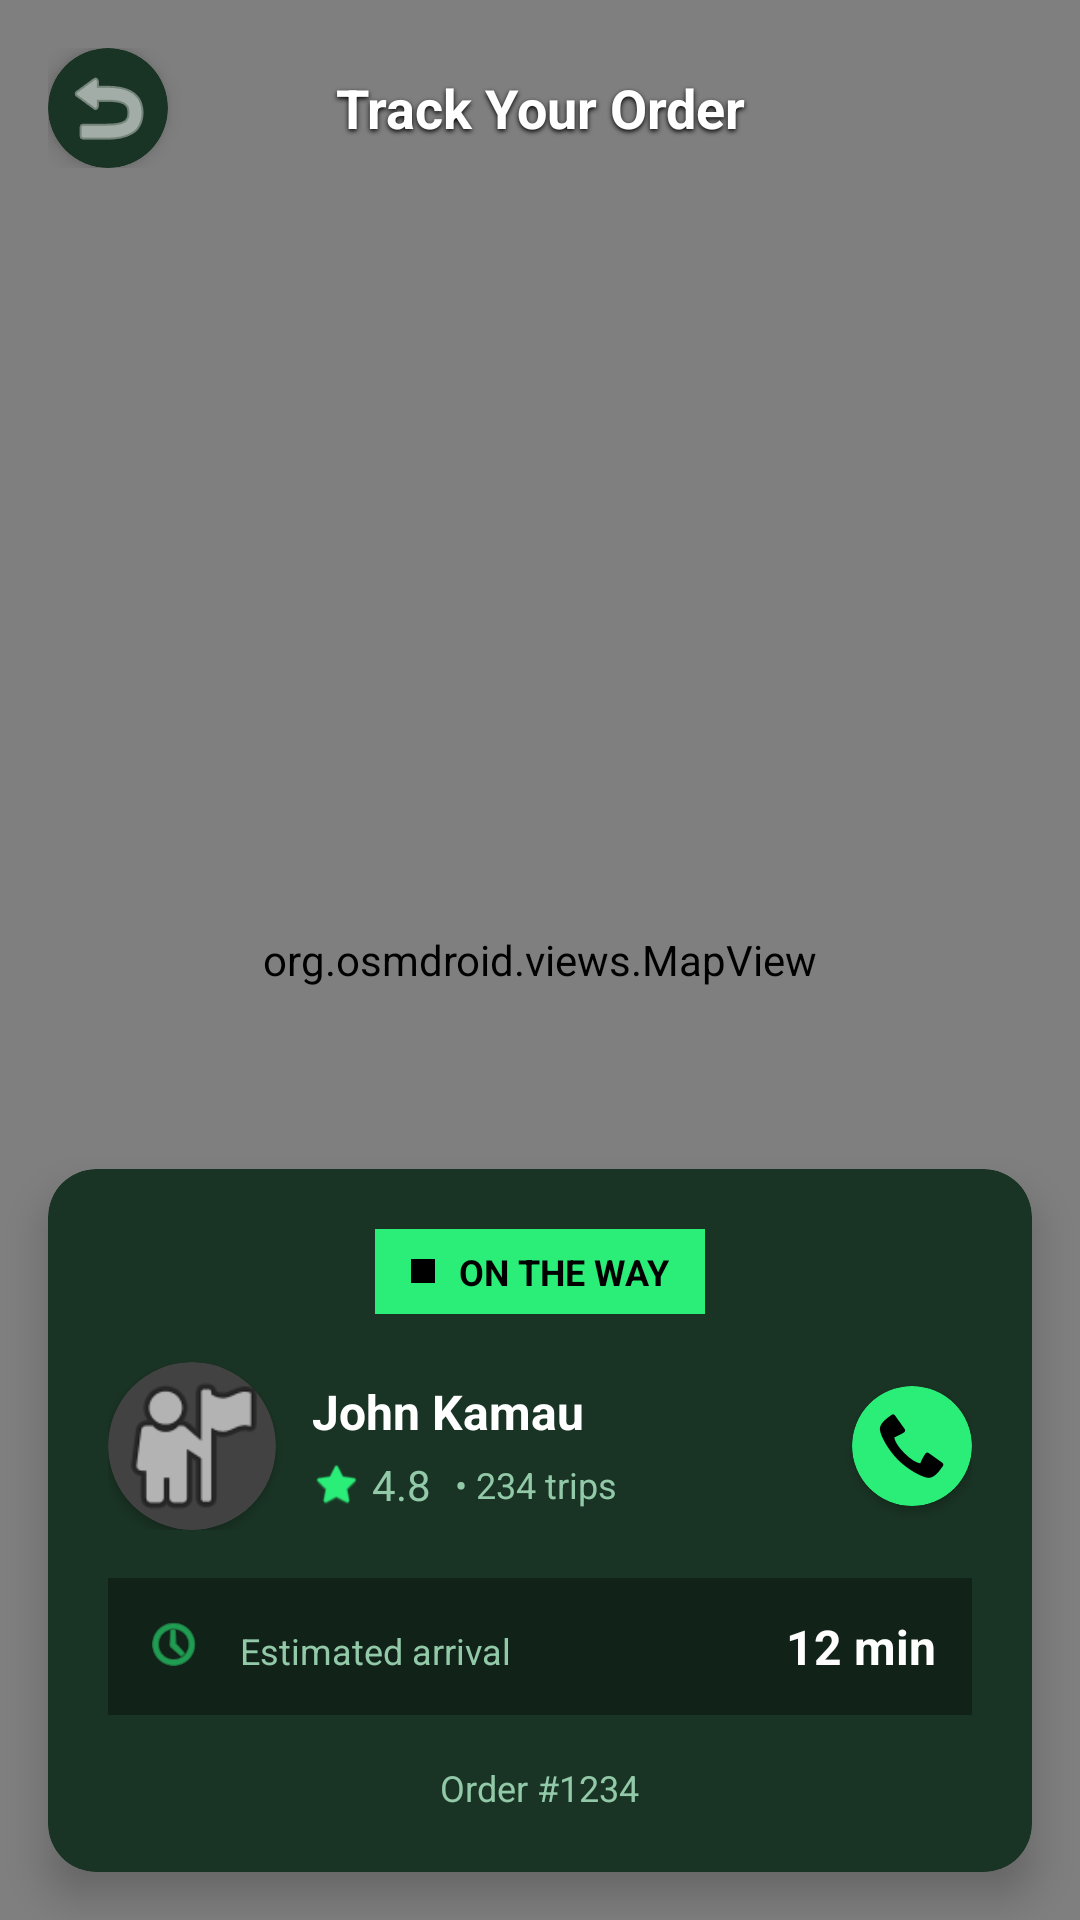

Android layout source for this screen:
<!-- AndroidManifest.xml: activity theme Theme.LetaApp -->
<!-- res/layout/activity_track_order.xml -->
<?xml version="1.0" encoding="utf-8"?>
<RelativeLayout xmlns:android="http://schemas.android.com/apk/res/android"
    xmlns:app="http://schemas.android.com/apk/res-auto"
    android:layout_width="match_parent"
    android:layout_height="match_parent"
    android:background="@color/background_dark">

    
    <org.osmdroid.views.MapView
        android:id="@+id/mapView"
        android:layout_width="match_parent"
        android:layout_height="match_parent" />

    
    <LinearLayout
        android:id="@+id/topBar"
        android:layout_width="match_parent"
        android:layout_height="wrap_content"
        android:layout_alignParentTop="true"
        android:orientation="horizontal"
        android:padding="16dp"
        android:background="@android:color/transparent"
        android:gravity="center_vertical">

        <androidx.cardview.widget.CardView
            android:layout_width="40dp"
            android:layout_height="40dp"
            app:cardCornerRadius="20dp"
            app:cardElevation="4dp"
            app:cardBackgroundColor="@color/surface_dark">

            <ImageButton
                android:id="@+id/btnBack"
                android:layout_width="match_parent"
                android:layout_height="match_parent"
                android:background="?attr/selectableItemBackgroundBorderless"
                android:src="@android:drawable/ic_menu_revert"
                android:tint="@color/white"
                android:contentDescription="@string/log_in" />
        </androidx.cardview.widget.CardView>

        <TextView
            android:layout_width="0dp"
            android:layout_height="wrap_content"
            android:layout_weight="1"
            android:text="Track Your Order"
            android:textColor="@color/white"
            android:textSize="18sp"
            android:textStyle="bold"
            android:gravity="center"
            android:shadowColor="@color/black"
            android:shadowDx="0"
            android:shadowDy="2"
            android:shadowRadius="4" />

        <View
            android:layout_width="40dp"
            android:layout_height="40dp" />
    </LinearLayout>

    
    <androidx.cardview.widget.CardView
        android:layout_width="match_parent"
        android:layout_height="wrap_content"
        android:layout_alignParentBottom="true"
        android:layout_margin="16dp"
        app:cardCornerRadius="16dp"
        app:cardElevation="8dp"
        app:cardBackgroundColor="@color/surface_dark">

        <LinearLayout
            android:layout_width="match_parent"
            android:layout_height="wrap_content"
            android:orientation="vertical"
            android:padding="20dp">

            
            <LinearLayout
                android:layout_width="wrap_content"
                android:layout_height="wrap_content"
                android:orientation="horizontal"
                android:background="@color/primary"
                android:paddingHorizontal="12dp"
                android:paddingVertical="6dp"
                android:layout_gravity="center_horizontal"
                android:layout_marginBottom="16dp">

                <View
                    android:layout_width="8dp"
                    android:layout_height="8dp"
                    android:background="@color/black"
                    android:layout_gravity="center_vertical"
                    android:layout_marginEnd="8dp" />

                <TextView
                    android:id="@+id/tvOrderStatus"
                    android:layout_width="wrap_content"
                    android:layout_height="wrap_content"
                    android:text="ON THE WAY"
                    android:textColor="@color/black"
                    android:textSize="12sp"
                    android:textStyle="bold" />
            </LinearLayout>

            
            <LinearLayout
                android:layout_width="match_parent"
                android:layout_height="wrap_content"
                android:orientation="horizontal"
                android:gravity="center_vertical"
                android:layout_marginBottom="16dp">

                <androidx.cardview.widget.CardView
                    android:layout_width="56dp"
                    android:layout_height="56dp"
                    app:cardCornerRadius="28dp"
                    app:cardElevation="2dp">

                    <ImageView
                        android:id="@+id/ivRiderPhoto"
                        android:layout_width="match_parent"
                        android:layout_height="match_parent"
                        android:src="@android:drawable/ic_menu_myplaces"
                        android:scaleType="centerCrop"
                        android:contentDescription="@string/log_in" />
                </androidx.cardview.widget.CardView>

                <LinearLayout
                    android:layout_width="0dp"
                    android:layout_height="wrap_content"
                    android:layout_weight="1"
                    android:orientation="vertical"
                    android:layout_marginStart="12dp">

                    <TextView
                        android:id="@+id/tvRiderName"
                        android:layout_width="wrap_content"
                        android:layout_height="wrap_content"
                        android:text="John Kamau"
                        android:textColor="@color/white"
                        android:textSize="16sp"
                        android:textStyle="bold" />

                    <LinearLayout
                        android:layout_width="wrap_content"
                        android:layout_height="wrap_content"
                        android:orientation="horizontal"
                        android:gravity="center_vertical"
                        android:layout_marginTop="4dp">

                        <ImageView
                            android:layout_width="16dp"
                            android:layout_height="16dp"
                            android:src="@android:drawable/btn_star_big_on"
                            android:tint="@color/primary"
                            android:contentDescription="@string/log_in" />

                        <TextView
                            android:id="@+id/tvRiderRating"
                            android:layout_width="wrap_content"
                            android:layout_height="wrap_content"
                            android:layout_marginStart="4dp"
                            android:text="4.8"
                            android:textColor="@color/text_secondary"
                            android:textSize="14sp" />

                        <TextView
                            android:layout_width="wrap_content"
                            android:layout_height="wrap_content"
                            android:layout_marginStart="8dp"
                            android:text="• 234 trips"
                            android:textColor="@color/text_secondary"
                            android:textSize="12sp" />
                    </LinearLayout>
                </LinearLayout>

                <androidx.cardview.widget.CardView
                    android:layout_width="40dp"
                    android:layout_height="40dp"
                    app:cardCornerRadius="20dp"
                    app:cardElevation="2dp"
                    app:cardBackgroundColor="@color/primary">

                    <ImageButton
                        android:id="@+id/btnCallRider"
                        android:layout_width="match_parent"
                        android:layout_height="match_parent"
                        android:background="?attr/selectableItemBackgroundBorderless"
                        android:src="@android:drawable/stat_sys_phone_call"
                        android:tint="@color/black"
                        android:contentDescription="@string/log_in" />
                </androidx.cardview.widget.CardView>
            </LinearLayout>

            
            <LinearLayout
                android:layout_width="match_parent"
                android:layout_height="wrap_content"
                android:orientation="horizontal"
                android:background="@color/surface_highlight"
                android:padding="12dp"
                android:layout_marginBottom="16dp">

                <ImageView
                    android:layout_width="20dp"
                    android:layout_height="20dp"
                    android:src="@android:drawable/ic_menu_recent_history"
                    android:tint="@color/primary"
                    android:contentDescription="@string/log_in" />

                <TextView
                    android:layout_width="0dp"
                    android:layout_height="wrap_content"
                    android:layout_weight="1"
                    android:layout_marginStart="12dp"
                    android:text="Estimated arrival"
                    android:textColor="@color/text_secondary"
                    android:textSize="12sp" />

                <TextView
                    android:id="@+id/tvEta"
                    android:layout_width="wrap_content"
                    android:layout_height="wrap_content"
                    android:text="12 min"
                    android:textColor="@color/white"
                    android:textSize="16sp"
                    android:textStyle="bold" />
            </LinearLayout>

            
            <TextView
                android:id="@+id/tvOrderNumber"
                android:layout_width="wrap_content"
                android:layout_height="wrap_content"
                android:layout_gravity="center_horizontal"
                android:text="Order #1234"
                android:textColor="@color/text_secondary"
                android:textSize="12sp" />
        </LinearLayout>
    </androidx.cardview.widget.CardView>
</RelativeLayout>
<!-- resources referenced by this layout -->
<resources>
  <color name="background_dark">#102217</color>
  <color name="black">#FF000000</color>
  <color name="primary">#2BEE79</color>
  <color name="surface_dark">#193324</color>
  <color name="surface_highlight">#112218</color>
  <color name="text_secondary">#92C9A8</color>
  <color name="white">#FFFFFFFF</color>
  <string name="log_in">Log In</string>
  <style name="Theme.LetaApp" parent="Base.Theme.LetaApp" />
  <style name="Base.Theme.LetaApp" parent="Theme.Material3.Dark.NoActionBar">
          
          <item name="colorPrimary">@color/primary</item>
          <item name="colorPrimaryVariant">@color/primary_dim</item>
          <item name="colorOnPrimary">@color/black</item>
          
          <item name="colorSecondary">@color/text_secondary</item>
          <item name="colorSecondaryVariant">@color/text_secondary</item>
          <item name="colorOnSecondary">@color/black</item>
          
          <item name="android:statusBarColor">@color/background_dark</item>
          
          <item name="android:colorBackground">@color/background_dark</item>
          <item name="colorSurface">@color/surface_dark</item>
          <item name="colorOnSurface">@color/white</item>
      </style>
  <color name="primary_dim">#1A5E3A</color>
</resources>
